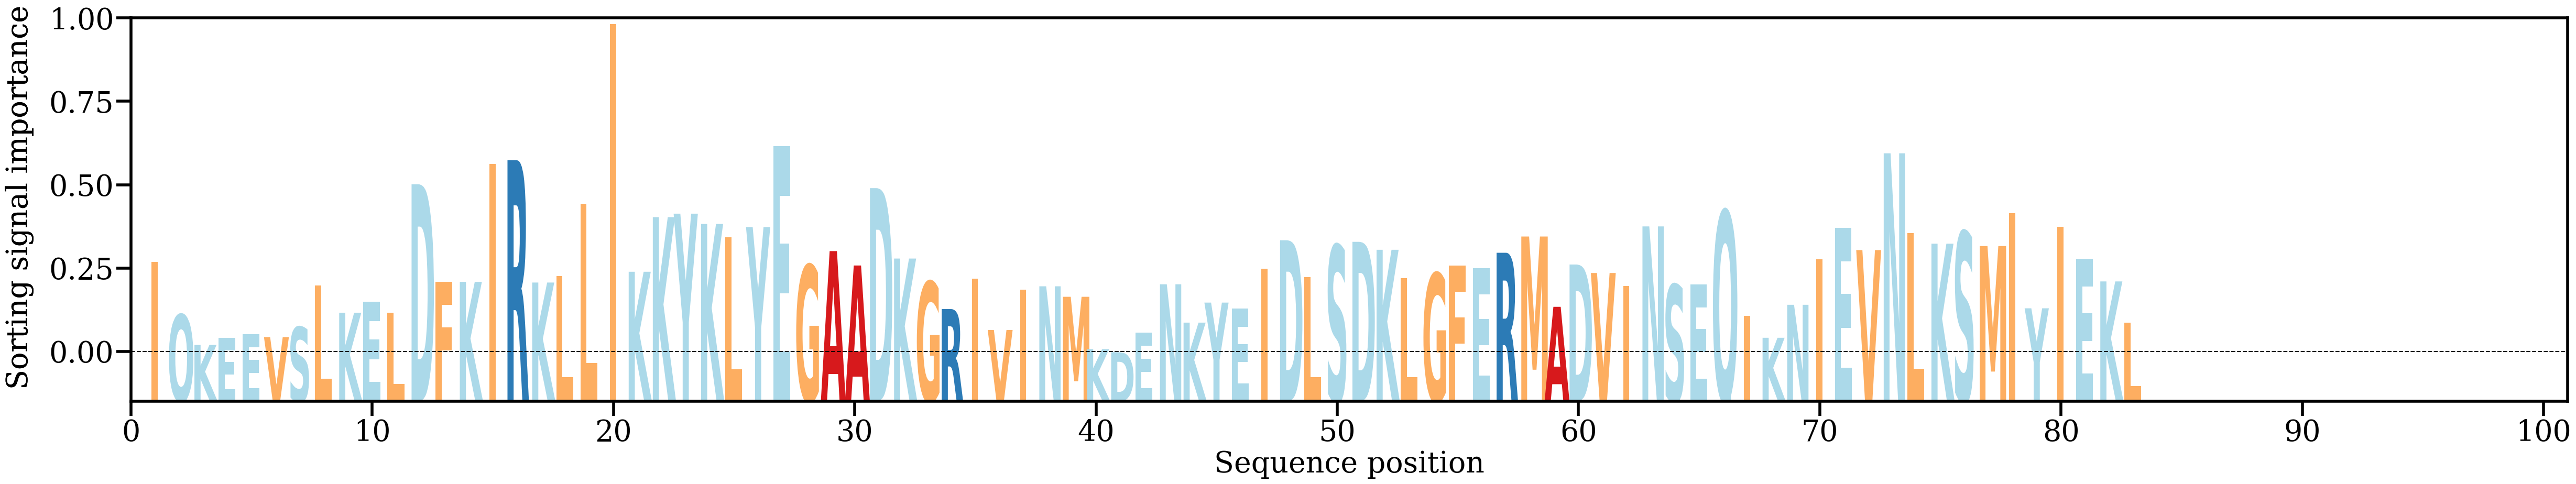

The table this chart was drawn from, first rows:
AA, Alpha
I, [0.01247389]
Q, [0.00649871]
K, [0.00305196]
E, [0.00384425]
E, [0.00425767]
V, [0.00393903]
S, [0.00508501]
L, [0.00983523]
K, [0.00671886]
E, [0.00798231]
L, [0.00672617]
D, [0.0213415]
F, [0.01025902]
K, [0.01023092]
I, [0.02365571]
R, [0.02406649]
K, [0.01015248]
L, [0.01086724]
L, [0.01912015]
I, [0.03957332]
K, [0.01137963]
K, [0.01759404]
Y, [0.0179905]
K, [0.01682459]
L, [0.01529199]
Y, [0.01646433]
E, [0.02565944]
G, [0.01212564]
A, [0.01373033]
A, [0.01209153]
D, [0.02089471]
K, [0.01288293]
G, [0.01024224]
R, [0.00713343]
I, [0.01057432]
V, [0.00475007]
I, [0.00935399]
N, [0.00972516]
M, [0.0085299]
K, [0.00256444]
D, [0.00222324]
E, [0.00447974]
N, [0.00995247]
K, [0.00558999]
Y, [0.00786833]
E, [0.00718373]
I, [0.01170134]
D, [0.01496565]
L, [0.01076199]
S, [0.01438069]
D, [0.01478431]
K, [0.01388063]
L, [0.01065786]
G, [0.01119507]
F, [0.01210398]
E, [0.01177107]
R, [0.0135404]
M, [0.01539039]
A, [0.00738917]
D, [0.0122045]
... 23 more rows
